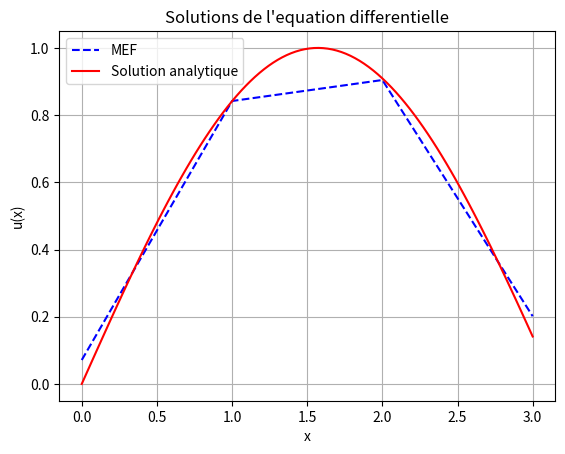

Reproduce this figure in Python.
#!/usr/bin/env python3
# -*- coding: utf-8 -*-
"""
Created on Sun Feb  2 23:22:26 2025

[redacted]
"""

"""
Equation de Laplace 1D :  -u''(x) = f(x) : sur [0, L] avec f(x) = sin(x)
Problème de Neumann non-uniforme : u'(0) = g_0 et u'(L) = g_L
"""

import numpy as np
import matplotlib.pyplot as plt

from scipy.sparse.linalg import spsolve
from scipy.sparse import csr_matrix

#=============================================================================#
# Parametres du problème
#=============================================================================#

E = 3 # Nombre d'elements
n = E + 1 # Nombre de noeuds

L = 3
x_0, x_L = 0, L # Domaine de dfinition

# Relation de compatibilité entre la source f(x) et les conditions de Neumann
g_0 = 1
g_L = g_0 - 1 + np.cos(L)

#=============================================================================#
# Definition de la fonction source f(x)
#=============================================================================#
def f(x):
    return np.sin(x)

#=============================================================================#
# Definition du maillage
#=============================================================================#

noeud = np.linspace(x_0, x_L, n) # discretisation de l'intervalle [x0,xL] en n noeuds

# Definition de la matrice element #
vector1 = np.arange(1, n) # Creer un vecteur ligne contenant les entiers de 1 a n-1
vector2 = np.arange(2, n + 1) # Creer un vecteur ligne contenant les entiers de 2 a n
element = np.array([vector1, vector2])

# Nombre d'elements
nombre_element = element.shape[1] # element.shape retourne un tuple reprrsentant les dimensions du tableau
                                  # shape[1] donne la taille de la seconde dimension, qui correspond au nombre de colonne

#=============================================================================#
# Assemblage du membre de gauche
#=============================================================================#

# Assemblage de la matrice de rigidité K
K = np.zeros((n, n)) # Initialisation
for i in range(nombre_element):
    # Selection des noeuds bordant l'element i
    
    # Indices des noeuds bordant de l'element i
    N = element[:2, i] # selectionne les deux premieres lignes de la i-eme colonne de la matrice element
    
    # Coordonnee des noeuds bordant l'element
    x = noeud[N-1] # Recupere les coordonnees des deux noeuds definis par N dans la matrice noeud, ou chaque ligne represente les coordonnees d'un noeud
    xa, xb = x[0], x[1] # Coordonnees des deux noeuds bordant l'element
    
    # Longueur de l'element
    h = abs(xb -xa)
    
    # Assemblage de la matrice élémentaire
    K_el = (1 / h) * np.array([[1, -1],[-1, 1]])
    
    # Assemblage de la matrice globale    
    K[np.ix_(N-1, N-1)] += K_el

"""
Avec des conditions de Neumann aux deux extrémités, la matrice K a une ligne de sommes nulles, ce qui signifie qu'elle est singulière (non inversible).
Cette singularité vient du fait que l’équation de Laplace avec des conditions de Neumann admet une famille infinie de solutions : 
    si u(x) est une solution alors u(x) + C aussi.
L’ajout de K[0, 0] += epsilon revient à ajouter un terme dans le système linéaire de la forme :
    
    int_{Omega} u'(x) * v(x) dx + epsilon * u(0) = int_{Omega} f(x) * v(x) dx + g_L v(L) - g_0 v(0)

Cela modifie la formulation variationnelle du problème en introduisant un terme de régularisation, ici epsilon. Cela permet de lever la singularité
de la matrice K.
"""
epsilon = 0.01
K[0, 0] += epsilon

#=============================================================================#
# Second membre
#=============================================================================#

# Assemblage du vecteur de charge b
b = np.zeros(n) # Initialisation
for i in range(nombre_element): # La boucle parcourt chaque élément
    # Séléction des noeuds bordant l'élément i
    
    # Indices des nœuds bordant de l'élément i
    N = element[:2, i] # séléctionne les deux premières lignes de la i-ème colonne de la matrice element
    
    # Coordonnée des noeuds bordant l'élément
    x = noeud[N-1]  # Récupération des coordonnées des nœuds bordant l'élément courant
    xa, xb = x[0], x[1]  # Coordonnées des nœuds bordant l'élément courant
    
    # Longueur de l'élément courant
    h = abs(xb - xa)
    """
    La méthode d'intégration pour la source est la méthode de Simpson composite
    """
    # Assemblage du vecteur élémentaire
    b_el = ((f(xa) + 4 * f((xa + xb) / 2) + f(xb)) / 6) * (h / 2) * np.array([1, 1])
    
    # Assemblage du vecteur global
    b[N-1] += b_el

#=================
# Prise en compte des conditions aux bords de Neumann
#=================

# Contribution au bord gauche {0}
b[0] -= g_0

# Contribution au bord droit {L}
b[-1] += g_L

#=============================================================================#
# Resolution du systeme lineaire
#=============================================================================#
K_sparse = csr_matrix(K)
u = spsolve(K_sparse, b)

#=============================================================================#
# Solution analytique de l'equation differentielle
#=============================================================================#
x_range = np.linspace(x_0, x_L, 100)
def u_exact(x_range):
    C_1 = g_0 - 1
    return  np.sin(x_range) + C_1 * x_range

#=============================================================================#
# Tracer la solution numerique
#=============================================================================#

# Affichage de la solution MEF
plt.plot(noeud, u,
         label="MEF",
         color="blue",
         linestyle="--")

# Affichage de la solution analytique
plt.plot(x_range, u_exact(x_range),
         label="Solution analytique",
         color="red",
         linestyle="-")

plt.xlabel("x")
plt.ylabel("u(x)")
plt.title("Solutions de l'equation differentielle")
plt.grid(True)
plt.legend()
plt.show()